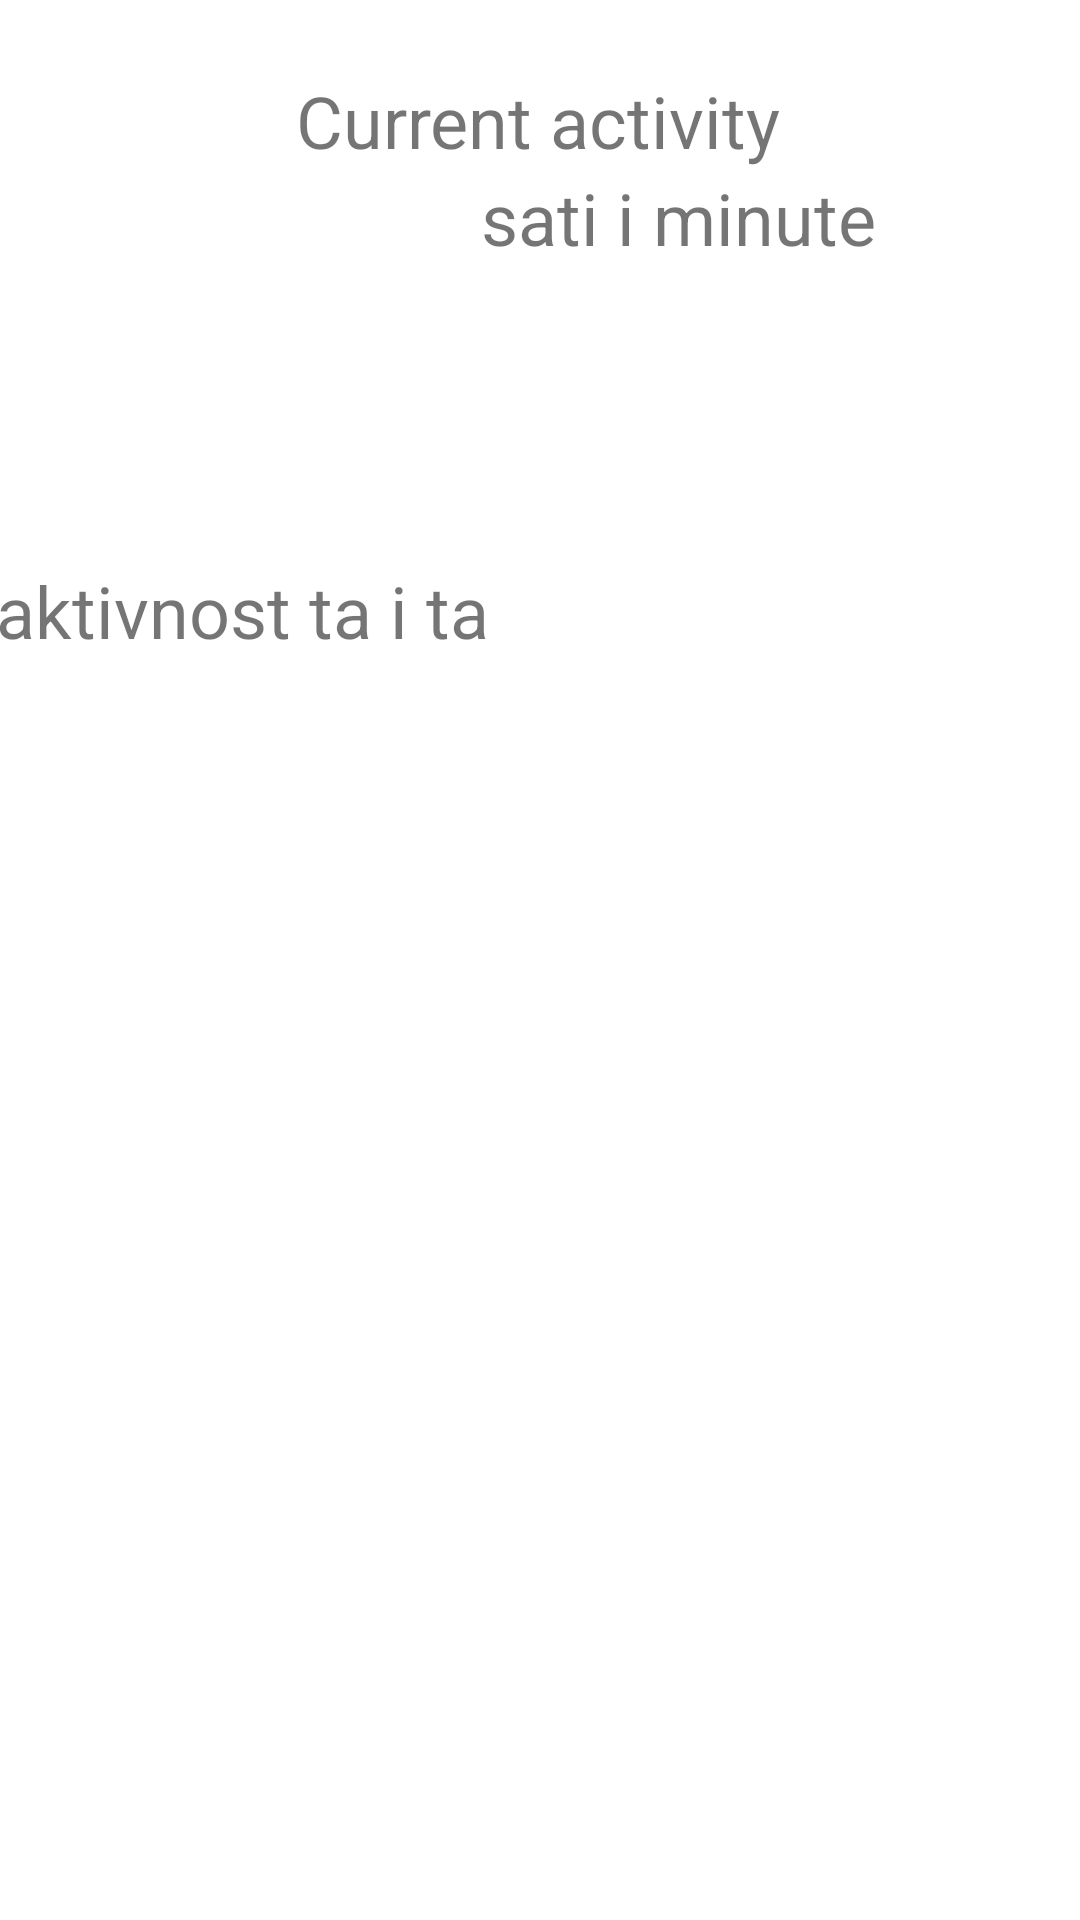

Reconstruct the res/layout file that produces this screen, plus the resources it refers to.
<!-- AndroidManifest.xml: application theme Theme.Greapp -->
<!-- res/layout/activity_card.xml -->
<?xml version="1.0" encoding="utf-8"?>
<androidx.constraintlayout.widget.ConstraintLayout xmlns:android="http://schemas.android.com/apk/res/android"
    xmlns:app="http://schemas.android.com/apk/res-auto"
    xmlns:tools="http://schemas.android.com/tools"
    android:layout_width="match_parent"
    android:layout_height="170dp"
    android:layout_marginEnd="16dp"
    android:layout_marginStart="16dp">

    <TextView
        android:id="@+id/labelaNazivId"
        android:layout_width="wrap_content"
        android:layout_height="wrap_content"
        android:layout_marginTop="24dp"
        android:text="Current activity"
        android:textSize="24dp"
        app:layout_constraintEnd_toEndOf="parent"
        app:layout_constraintHorizontal_bias="0.498"
        app:layout_constraintStart_toStartOf="parent"
        app:layout_constraintTop_toTopOf="parent" />

    <TextView
        android:id="@+id/trenutnaId"
        android:layout_width="wrap_content"
        android:layout_height="wrap_content"
        android:text="aktivnost ta i ta"
        android:textSize="24dp"
        app:layout_constraintBottom_toTopOf="@+id/noteHomeTV"
        app:layout_constraintEnd_toStartOf="@+id/tvSatiIMinuteId"
        app:layout_constraintHorizontal_bias="0.445"
        app:layout_constraintStart_toStartOf="parent"
        app:layout_constraintTop_toBottomOf="@+id/labelaNazivId"
        app:layout_constraintVertical_bias="0.4" />

    <TextView
        android:id="@+id/tvSatiIMinuteId"
        android:layout_width="wrap_content"
        android:layout_height="wrap_content"
        android:layout_marginEnd="68dp"
        android:text="sati i minute"
        android:textSize="24dp"
        app:layout_constraintBottom_toTopOf="@+id/noteHomeTV"
        app:layout_constraintEnd_toEndOf="parent"
        app:layout_constraintTop_toBottomOf="@+id/labelaNazivId"
        app:layout_constraintVertical_bias="0.0" />

    <TextView
        android:id="@+id/noteHomeTV"
        android:layout_width="291dp"
        android:layout_height="46dp"
        android:text=""
        app:layout_constraintBottom_toBottomOf="parent"
        app:layout_constraintEnd_toEndOf="parent"
        app:layout_constraintStart_toStartOf="parent"
        app:layout_constraintTop_toTopOf="parent"
        app:layout_constraintVertical_bias="0.701" />


</androidx.constraintlayout.widget.ConstraintLayout>
<!-- resources referenced by this layout -->
<resources>
  <style name="Theme.Greapp" parent="Theme.MaterialComponents.DayNight.DarkActionBar">
          
          <item name="colorPrimary">@color/purple_500</item>
          <item name="colorPrimaryVariant">@color/purple_700</item>
          <item name="colorOnPrimary">@color/white</item>
          
          <item name="colorSecondary">@color/teal_200</item>
          <item name="colorSecondaryVariant">@color/teal_700</item>
          <item name="colorOnSecondary">@color/black</item>
          
          <item name="android:statusBarColor" tools:targetApi="l">?attr/colorPrimaryVariant</item>
          
      </style>
  <!-- not gathered from this repository: default colours our renderer supplied (Android Studio template values) -->
  <color name="purple_500">#FF6200EE</color>
  <color name="purple_700">#FF3700B3</color>
  <color name="teal_200">#FF03DAC5</color>
  <color name="teal_700">#FF018786</color>
  <color name="black">#FF000000</color>
  <color name="white">#FFFFFFFF</color>
</resources>
